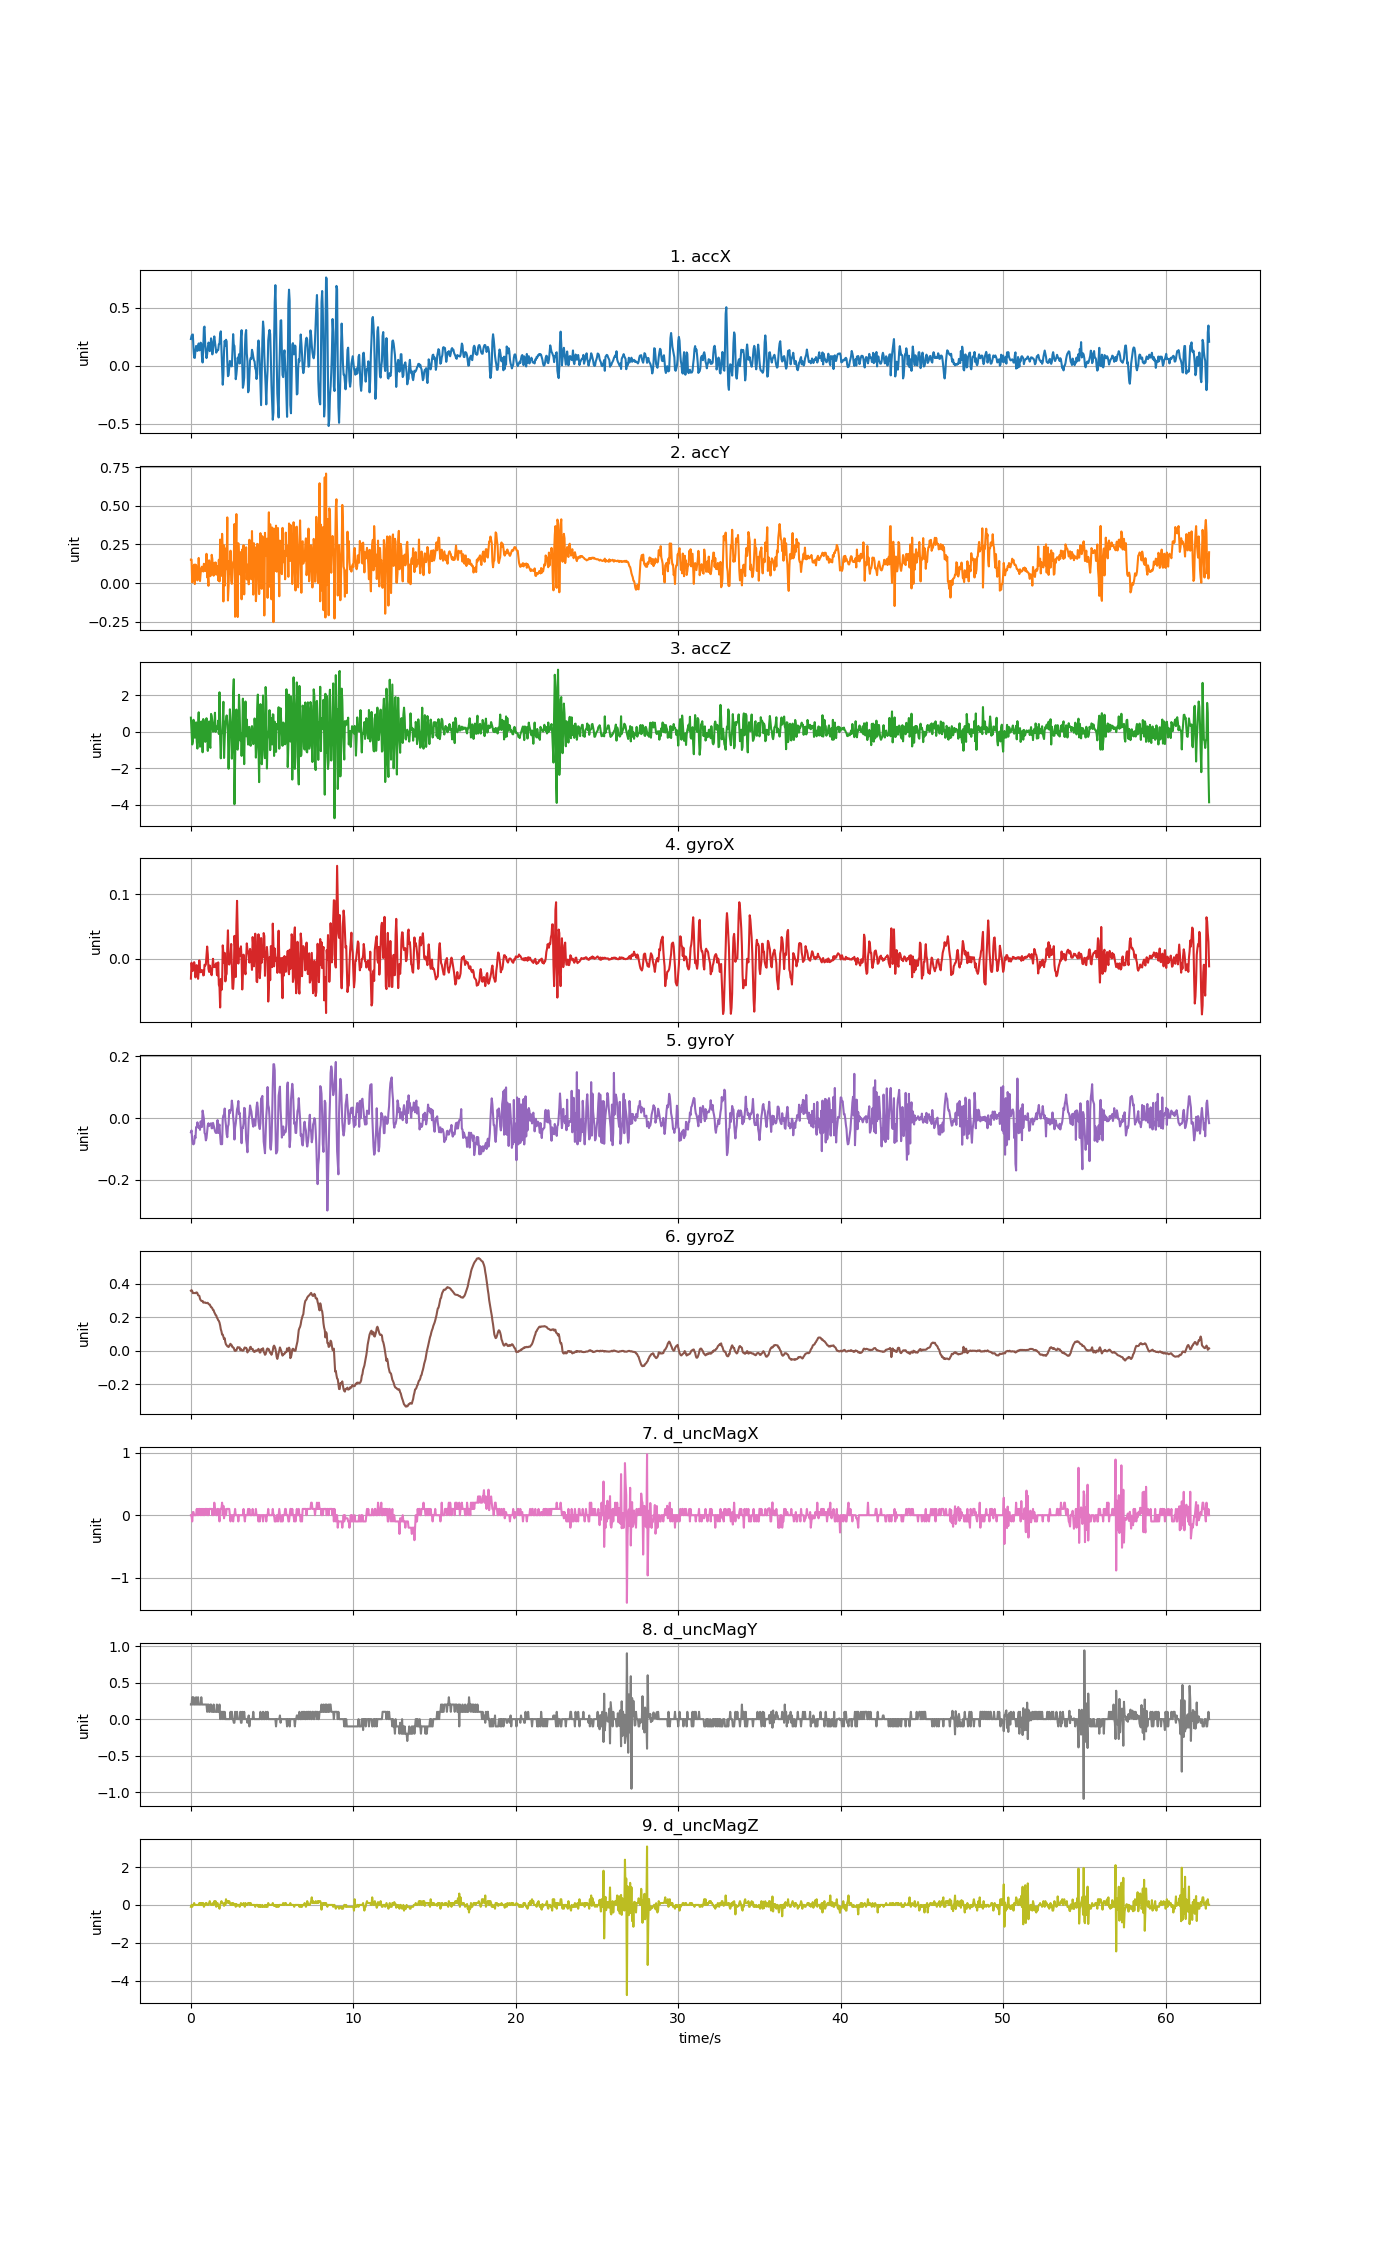

The table this chart was drawn from, first rows:
accX, accY, accZ, gyroX, gyroY, gyroZ, d_uncMagX, d_uncMagY, d_uncMagZ
0.2315, 0.1522, 0.7815, -0.03056, -0.04586, 0.3587, 0.0, 0.2, -0.1
0.2579, 0.1518, 0.06081, -0.006121, -0.03975, 0.3624, 0.0, 0.2, 0.0
0.2684, 0.004549, -0.6886, -0.01834, -0.0709, 0.3563, -0.1, 0.3, -0.1
0.2705, 0.1102, -0.5234, -0.01864, -0.08373, 0.3441, 0.05, 0.2, 0.0
0.1454, 0.082, 0.6647, -0.01315, -0.08495, 0.3453, 0.05, 0.3, 0.0
0.07117, 0.1192, -0.2241, -0.005205, -0.0819, 0.3453, 0.0, 0.2, 0.1
0.06871, -0.006823, -0.3187, -0.0104, -0.05746, 0.3447, 0.0, 0.2, 0.0
0.129, 0.1194, -0.1343, -0.02872, -0.06479, 0.3441, 0.0, 0.2, 0.0
0.172, 0.1156, 0.5241, -0.01834, -0.02936, 0.3477, 0.0, 0.3, 0.0
0.1504, 0.08116, -0.5353, -0.009786, -0.02998, 0.3484, 0.1, 0.2, 0.0
0.1287, 0.01688, -0.9124, -0.01773, -0.01348, 0.3441, 0.0, 0.2, 0.0
0.1681, 0.07458, 0.3086, -0.03086, -0.02264, 0.3319, 0.1, 0.3, 0.0
0.1932, 0.1627, 1.075, -0.02017, -0.03211, 0.33, 0.0, 0.2, 0.0
0.1331, 0.07554, -0.4013, -0.002456, -0.02631, 0.3282, 0.1, 0.2, 0.1
0.1395, 0.01269, -0.8095, -0.01528, -0.03792, 0.3105, 0.1, 0.2, 0.0
0.2, 0.06309, 0.2464, -0.02078, -0.01043, 0.3025, 0.0, 0.2, 0.1
0.1895, 0.09697, 0.5732, -0.01773, -0.02264, 0.2983, 0.1, 0.3, 0.0
0.07626, 0.1061, 0.08236, -0.01987, -0.02875, 0.2964, 0.0, 0.2, 0.1
0.02897, 0.07973, -1.116, -0.01773, 0.02439, 0.2977, 0.1, 0.2, 0.0
0.1571, 0.07446, 0.7049, -0.02567, 0.01095, 0.2879, 0.0, 0.2, 0.1
0.3297, 0.1247, 0.5504, -0.02506, -0.002486, 0.2873, 0.1, 0.2, -0.1
0.339, 0.1034, 0.09912, -0.009175, -0.04769, 0.2885, 0.0, 0.2, 0.0
0.1865, 0.07709, -0.5449, -0.0104, -0.05258, 0.2885, 0.1, 0.2, 0.0
0.1178, 0.08847, 0.3326, -0.008564, -0.07212, 0.2848, 0.1, 0.2, 0.1
0.06704, 0.1894, 0.7491, 0.004264, -0.06479, 0.2848, 0.1, 0.2, 0.1
0.1003, 0.03663, -0.0589, 0.01892, -0.04464, 0.286, 0.0, 0.1, 0.0
0.1573, 0.04645, -1.041, 0.006707, -0.02264, 0.286, 0.1, 0.2, 0.0
0.2014, -0.01814, 0.2033, -0.01528, -0.01654, 0.2799, 0.0, 0.2, 0.0
0.1903, 0.1471, 0.5732, -0.02017, -0.0257, 0.2769, 0.1, 0.1, 0.1
0.1267, 0.08248, -0.7532, -0.0104, -0.01898, 0.2763, 0.1, 0.1, 0.2
0.1571, 0.04429, -0.8729, -0.01589, -0.0202, 0.2677, 0.1, 0.2, 0.1
0.2375, 0.06955, 0.9874, -0.02261, -0.01654, 0.2598, 0.1, 0.2, 0.0
0.1903, 0.183, 0.8712, -0.02536, -0.03303, 0.2589, 0.1, 0.1, 0.0
0.099, 0.1549, 0.5361, -0.01223, -0.03242, 0.2531, 0.0, 0.1, 0.0
0.1456, 0.05674, 0.01652, -1.2218952e-05, -0.01531, 0.2433, 0.1, 0.1, 0.1
0.2155, 0.04729, 0.04166, -0.01223, -0.02326, 0.2421, 0.0, 0.2, 0.0
0.2541, 0.1312, 0.3194, -0.0104, -0.0312, 0.2292, 0.2, 0.1, 0.2
0.2071, 0.05531, 1.051, -0.01284, -0.04158, 0.2225, 0.1, 0.1, 0.1
0.1629, 0.1334, 0.002153, -0.008564, -0.04708, 0.2127, 0.1, 0.1, 0.2
0.1135, 0.07123, 0.2272, -0.006732, -0.0483, 0.2109, 0.0, 0.1, -0.1
0.1322, 0.05423, 0.2936, -0.02475, -0.03975, 0.1978, 0.0, 0.2, 0.0
0.1329, 0.1106, 0.1608, -0.02567, -0.006151, 0.1917, 0.1, 0.1, 0.1
0.1359, 0.017, 0.6187, -0.00551, -0.0483, 0.1822, 0.1, 0.1, 0.0
0.1867, 0.151, -0.1128, -0.04002, -0.02845, 0.1779, 0.0, 0.1, -0.1
0.1919, 0.01006, 2.171, -0.04369, -0.02081, 0.1678, -0.1, 0.2, -0.2
0.2747, 0.2818, -0.3354, -0.07515, -0.05685, 0.151, 0.1, 0.0, 0.0
0.2977, 0.04465, -1.445, -0.03117, -0.08434, 0.1278, 0.1, 0.1, 0.1
0.1438, 0.08978, -0.1499, -0.04827, -0.08434, 0.1156, 0.1, 0.1, 0.2
0.003112, 0.3188, 0.0249, -0.03972, -0.08434, 0.09607, 0.2, 0.0, 0.1
-0.1629, 0.218, 0.6318, 0.02076, -0.002486, 0.09607, 0.0, 0.1, 0.1
-0.0735, -0.1196, 1.651, 0.00854, 0.00912, 0.08263, 0.15, 0.1, 0.05
0.1294, 0.2441, -1.426, -0.006426, 0.01095, 0.06919, -0.05, 0.0, -0.05
0.2155, -0.01724, -0.3749, 0.009151, 0.03111, 0.07408, 0.1, 0.1, 0.1
0.1747, 0.1013, 0.4475, -0.03483, -0.006762, 0.04965, 0.0, 0.0, 0.0
0.2253, 0.2243, 0.6785, -0.02567, -0.02448, 0.03682, 0.0, 0.0, 0.3
0.2112, 0.08978, 0.9036, -0.02323, -0.05197, 0.03254, 0.1, 0.0, 0.1
0.03783, 0.4256, 0.5516, 0.01648, -0.06174, 0.02643, 0.1, 0.0, 0.2
-0.0893, -0.1132, -0.1223, 0.04397, -0.02753, 0.02399, 0.1, 0.0, 0.2
-0.0808, -0.02263, -2.016, 0.003042, -0.0202, 0.02155, 0.1, 0.0, 0.1
-0.01233, 0.1434, -0.442, -0.00887, 0.02592, 0.02674, 0.1, 0.0, 0.2
... 1,508 more rows
